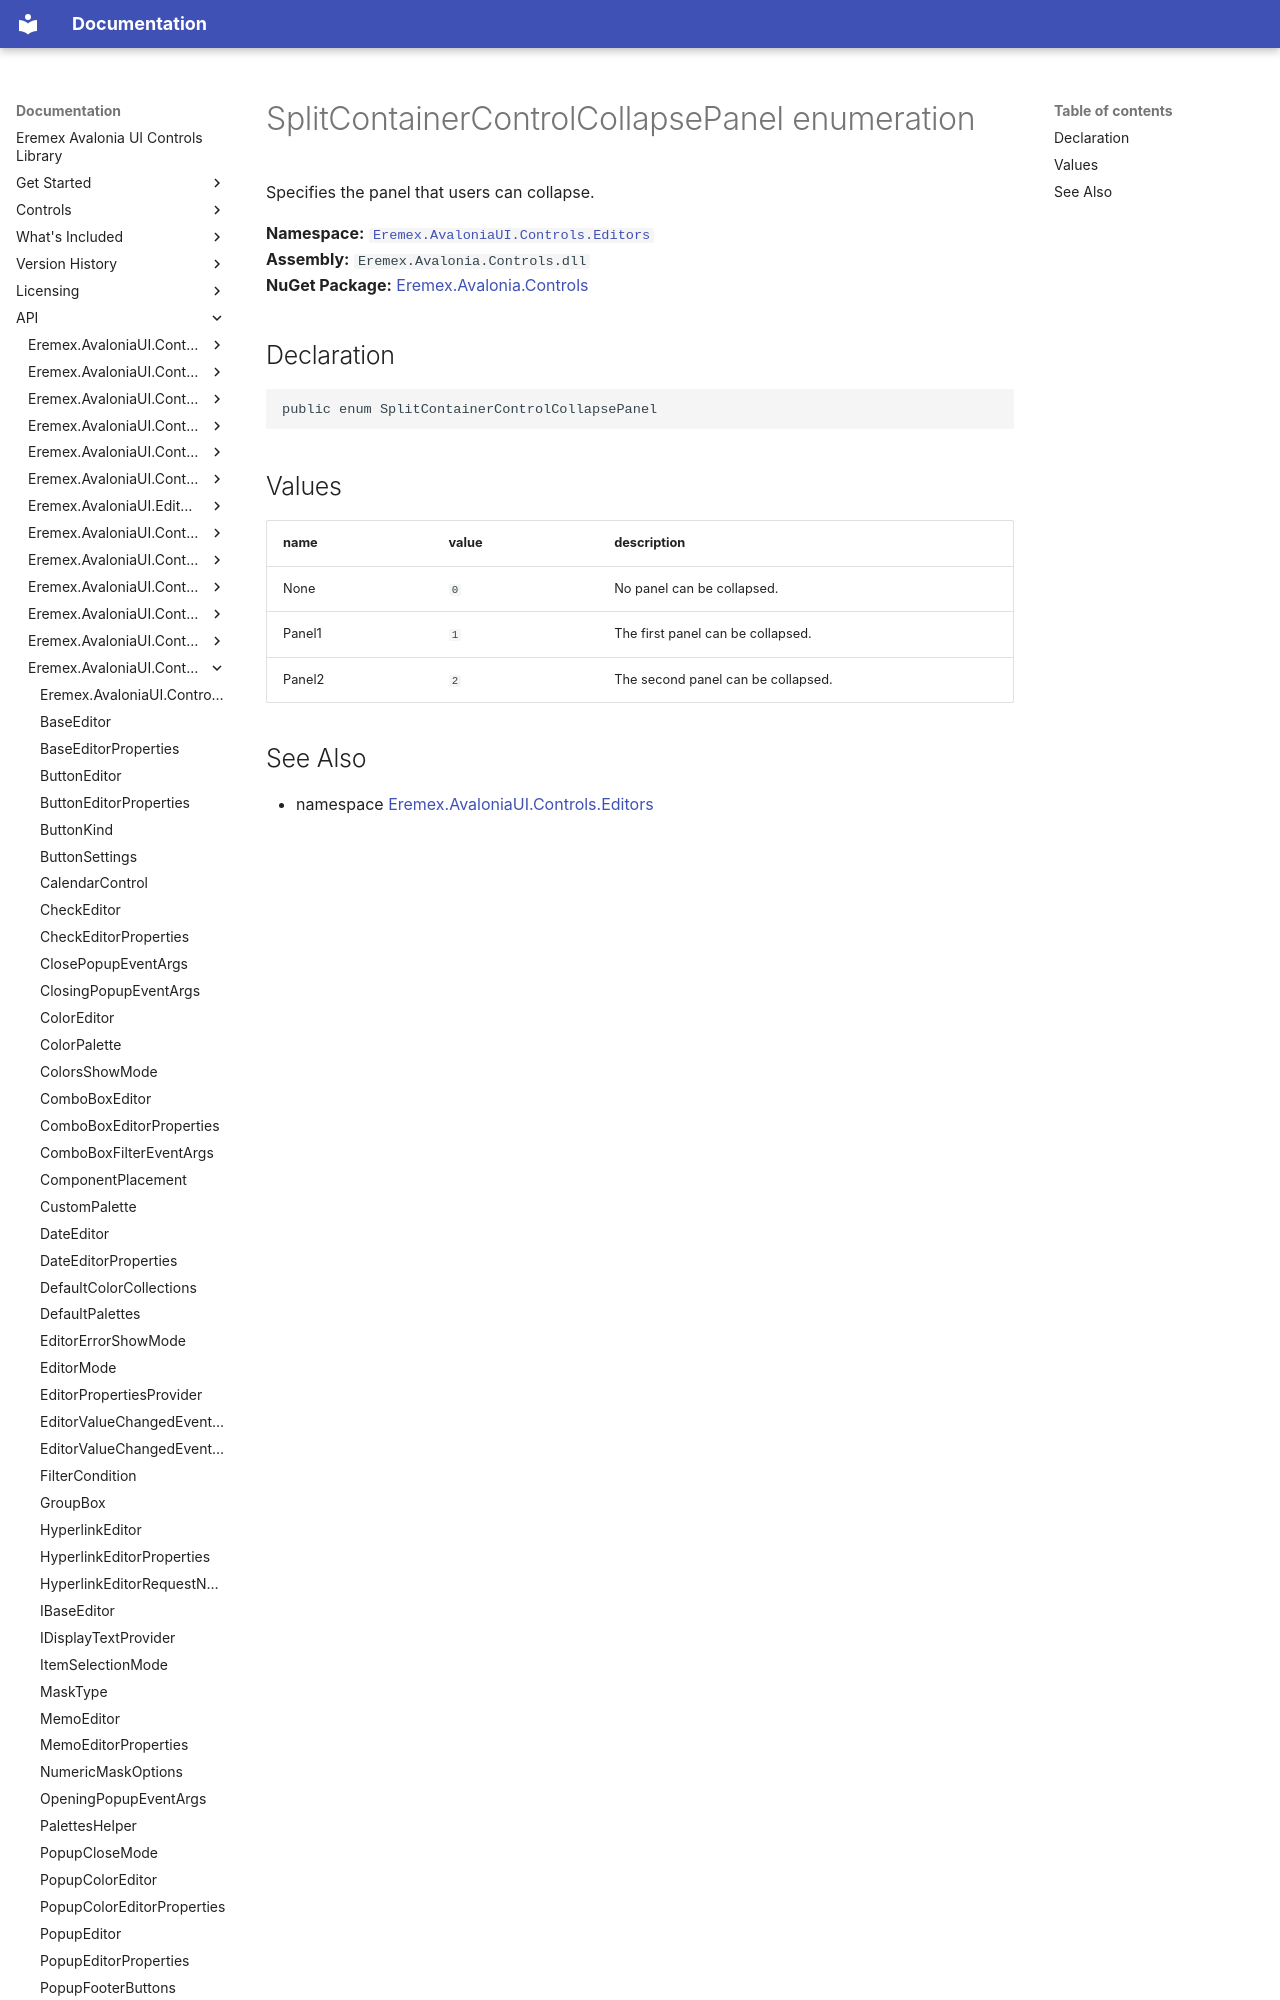

repository: Eremex/controls-doc · page: API/Eremex.AvaloniaUI.Controls.Editors/SplitContainerControlCollapsePanel/index.html · generator: mkdocs

# SplitContainerControlCollapsePanel enumeration

Specifies the panel that users can collapse.

**Namespace:** [`Eremex.AvaloniaUI.Controls.Editors`](./index.md)  
**Assembly:** `Eremex.Avalonia.Controls.dll`  
**NuGet Package:** [Eremex.Avalonia.Controls](https://www.nuget.org/packages/Eremex.Avalonia.Controls)

## Declaration

```csharp
public enum SplitContainerControlCollapsePanel
```
